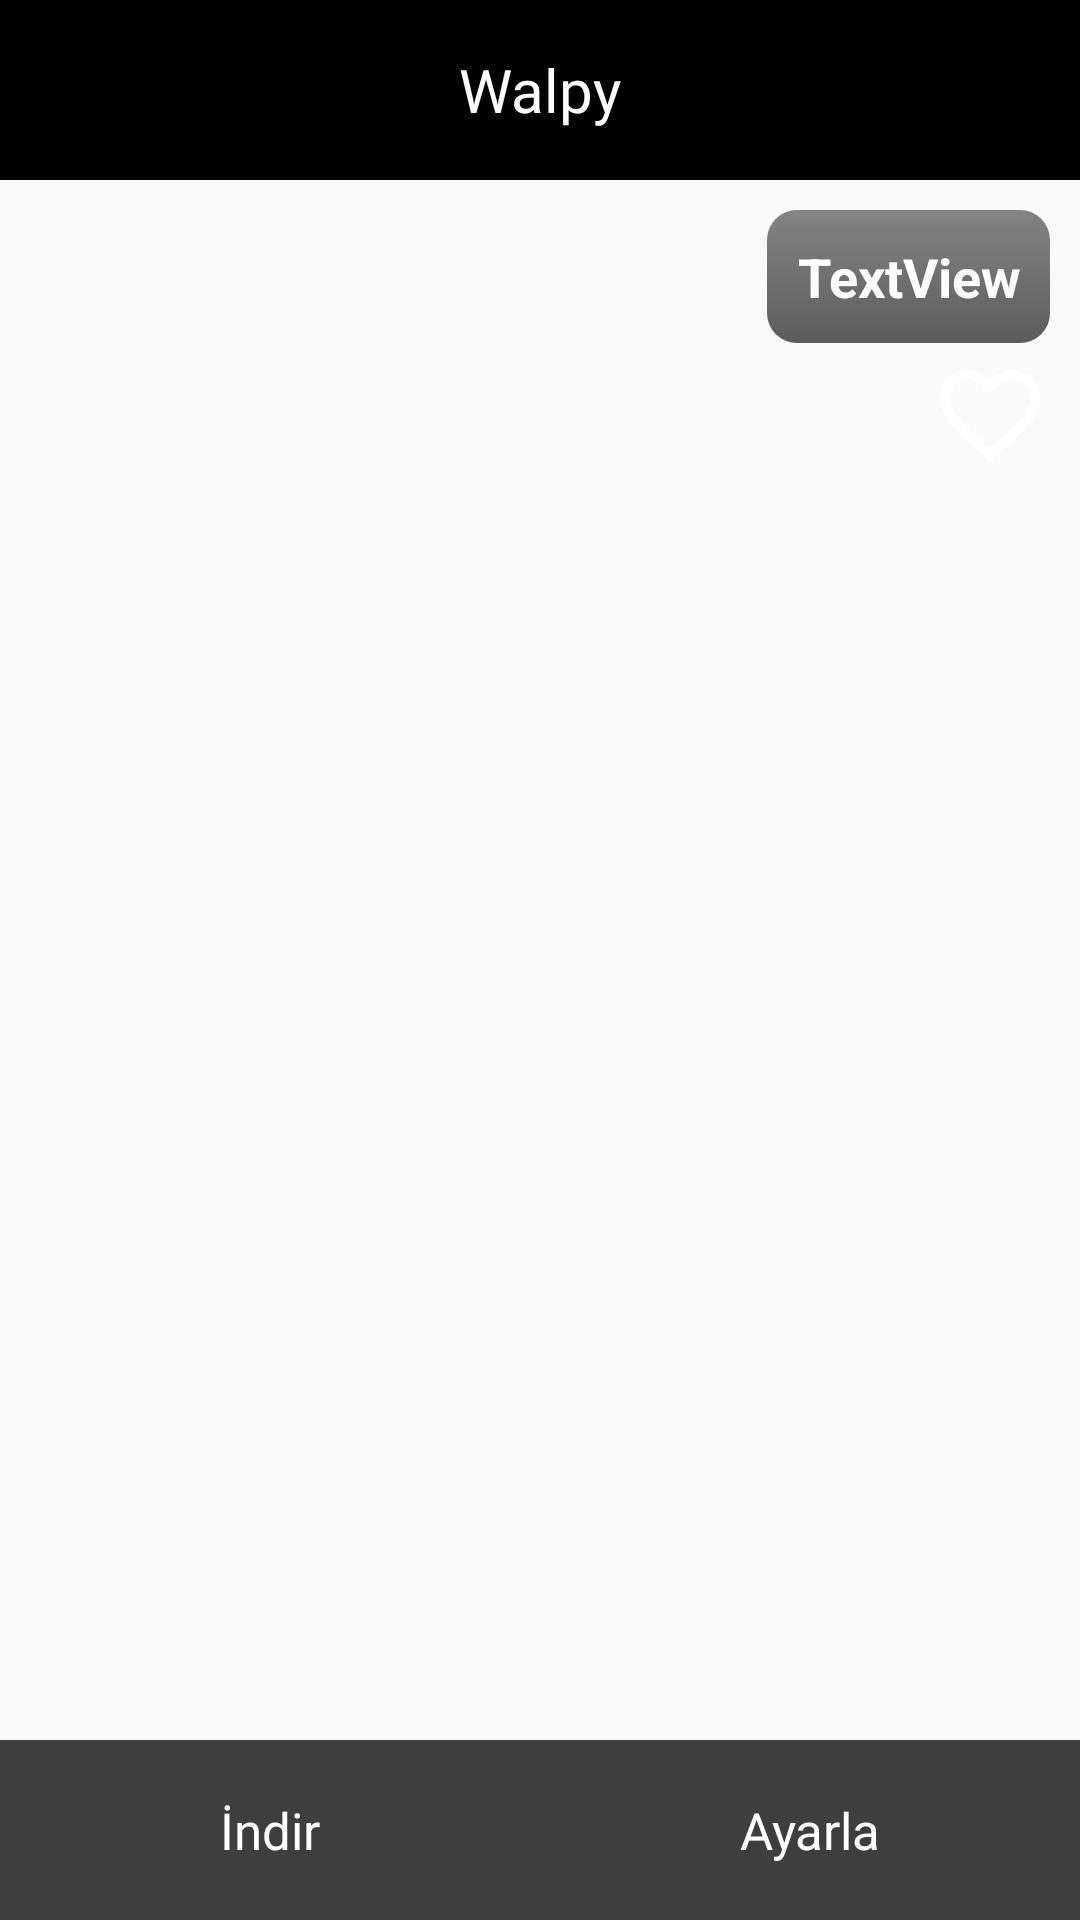

Produce the Android XML layout that renders to this screen, including the resource entries it uses.
<!-- AndroidManifest.xml: application theme AppTheme -->
<!-- res/layout/activity_waal_detail.xml -->
<?xml version="1.0" encoding="utf-8"?>
<androidx.constraintlayout.widget.ConstraintLayout xmlns:android="http://schemas.android.com/apk/res/android"
    xmlns:app="http://schemas.android.com/apk/res-auto"
    xmlns:tools="http://schemas.android.com/tools"
    android:layout_width="match_parent"
    android:layout_height="match_parent"
    tools:context=".ui.WaalDetail">

    <androidx.appcompat.widget.Toolbar
        android:id="@+id/toolbar_detail"
        android:layout_width="match_parent"
        android:layout_height="60dp"
        android:background="#000000"
        app:layout_constraintEnd_toEndOf="parent"
        app:layout_constraintStart_toStartOf="parent"
        app:layout_constraintTop_toTopOf="parent">

        <TextView
            android:id="@+id/toolbar_detail_title"
            android:layout_width="wrap_content"
            android:layout_height="wrap_content"
            android:layout_gravity="center"
            android:fontFamily="@font/ubuntu"
            android:text="Walpy"
            android:textColor="@color/white"
            android:textSize="20sp" />

    </androidx.appcompat.widget.Toolbar>

    <ImageView
        android:id="@+id/imageView2"
        android:layout_width="0dp"
        android:layout_height="0dp"
        android:scaleType="centerCrop"
        android:transitionName="imageTransition"
        app:layout_constraintBottom_toBottomOf="parent"
        app:layout_constraintEnd_toEndOf="parent"
        app:layout_constraintHorizontal_bias="0.0"
        app:layout_constraintStart_toStartOf="parent"
        app:layout_constraintTop_toBottomOf="@+id/toolbar_detail"
        tools:srcCompat="@tools:sample/avatars" />

    <LinearLayout
        android:layout_width="match_parent"
        android:layout_height="60dp"
        android:gravity="center"
        android:orientation="horizontal"
        app:layout_constraintBottom_toBottomOf="parent"
        app:layout_constraintStart_toStartOf="parent">

        <LinearLayout
            android:id="@+id/btnDownload"
            android:layout_width="match_parent"
            android:layout_height="match_parent"
            android:layout_weight="1"
            android:background="@drawable/button_click_selector"
            android:clickable="true"
            android:orientation="vertical">

            <TextView
                android:id="@+id/textView2"
                android:layout_width="match_parent"
                android:layout_height="match_parent"
                android:gravity="center"
                android:text="İndir"
                android:textColor="@color/white"
                android:textSize="17sp" />

        </LinearLayout>

        <LinearLayout
            android:id="@+id/btnSet"
            android:layout_width="match_parent"
            android:layout_height="match_parent"
            android:layout_weight="1"
            android:background="@drawable/button_click_selector"
            android:clickable="true"
            android:orientation="vertical">

            <TextView
                android:id="@+id/textView3"
                android:layout_width="match_parent"
                android:layout_height="match_parent"
                android:gravity="center"
                android:text="Ayarla"
                android:textColor="@color/white"
                android:textSize="17sp" />
        </LinearLayout>

    </LinearLayout>

    <LinearLayout
        android:id="@+id/linearLayout2"
        android:layout_width="0dp"
        android:layout_height="wrap_content"
        android:gravity="right"
        android:orientation="vertical"
        android:padding="10dp"
        app:layout_constraintEnd_toEndOf="parent"
        app:layout_constraintHorizontal_bias="0.0"
        app:layout_constraintStart_toStartOf="parent"
        app:layout_constraintTop_toTopOf="@+id/imageView2">

        <TextView
            android:id="@+id/textView"
            android:layout_width="wrap_content"
            android:layout_height="wrap_content"
            android:background="@drawable/gradian_back_black"
            android:gravity="right"
            android:text="TextView"
            android:textColor="@color/white"
            android:textSize="18sp"
            android:textStyle="bold" />

        <ImageView
            android:id="@+id/imageView8"
            android:layout_width="40dp"
            android:layout_height="40dp"
            android:layout_marginTop="4dp"
            android:clickable="true"
            app:srcCompat="@drawable/ic_favorite" />
    </LinearLayout>

</androidx.constraintlayout.widget.ConstraintLayout>
<!-- resources referenced by this layout -->
<resources>
  <color name="white">#FFFFFF</color>
  <!-- drawable button_click_selector (drawable) -->
  <?xml version="1.0" encoding="utf-8"?>
  <selector xmlns:android="http://schemas.android.com/apk/res/android">
      <item android:state_selected="true" android:drawable="@drawable/button_click_selected" />
      <item android:state_pressed="true" android:drawable="@drawable/button_click_selected" />
      <item android:drawable="@drawable/button_click_empty" />
  </selector>
  <!-- drawable gradian_back_black (drawable) -->
  <?xml version="1.0" encoding="utf-8"?>
  <shape xmlns:android="http://schemas.android.com/apk/res/android">
      <corners android:radius="10dp"></corners>
      <gradient
          android:angle="90"
          android:startColor="@color/grd_first"
          android:endColor="@color/grd_second"/>
      <padding android:top="10dp"
          android:right="10dp"
          android:bottom="10dp"
          android:left="10dp"/>
  </shape>
  <!-- drawable ic_favorite (drawable) -->
  <vector android:height="250dp" android:tint="#FFFFFF"
      android:viewportHeight="24.0" android:viewportWidth="24.0"
      android:width="250dp" xmlns:android="http://schemas.android.com/apk/res/android">
      <path android:fillColor="#FF000000" android:pathData="M16.5,3c-1.74,0 -3.41,0.81 -4.5,2.09C10.91,3.81 9.24,3 7.5,3 4.42,3 2,5.42 2,8.5c0,3.78 3.4,6.86 8.55,11.54L12,21.35l1.45,-1.32C18.6,15.36 22,12.28 22,8.5 22,5.42 19.58,3 16.5,3zM12.1,18.55l-0.1,0.1 -0.1,-0.1C7.14,14.24 4,11.39 4,8.5 4,6.5 5.5,5 7.5,5c1.54,0 3.04,0.99 3.57,2.36h1.87C13.46,5.99 14.96,5 16.5,5c2,0 3.5,1.5 3.5,3.5 0,2.89 -3.14,5.74 -7.9,10.05z"/>
  </vector>
  <style name="AppTheme" parent="Theme.AppCompat.Light.DarkActionBar">
          
          <item name="colorPrimary">@color/colorPrimary</item>
          <item name="colorPrimaryDark">@color/colorPrimaryDark</item>
          <item name="colorAccent">@color/colorAccent</item>
          <item name="drawerArrowStyle">@style/DrawerArrowStyle</item>
      </style>
  <!-- drawable button_click_selected (drawable) -->
  <?xml version="1.0" encoding="utf-8"?>
  <shape xmlns:android="http://schemas.android.com/apk/res/android">
      <solid android:color="@color/black4"/>
      <padding android:top="10dp"
          android:right="10dp"
          android:bottom="10dp"
          android:left="10dp"/>
  </shape>
  <!-- drawable button_click_empty (drawable) -->
  <?xml version="1.0" encoding="utf-8"?>
  <shape xmlns:android="http://schemas.android.com/apk/res/android">
      <solid android:color="@color/black3"/>
      <padding android:top="10dp"
          android:right="10dp"
          android:bottom="10dp"
          android:left="10dp"/>
  </shape>
  <color name="grd_first">#A1000000</color>
  <color name="grd_second">#78000000</color>
  <color name="colorPrimary">#000000</color>
  <color name="colorPrimaryDark">#000000</color>
  <color name="colorAccent">#000000</color>
  <style name="DrawerArrowStyle" parent="Widget.AppCompat.DrawerArrowToggle">
          <item name="spinBars">true</item>
          <item name="color">@android:color/white</item>
      </style>
  <color name="black4">#46000000</color>
  <color name="black3">#C0000000</color>
</resources>
